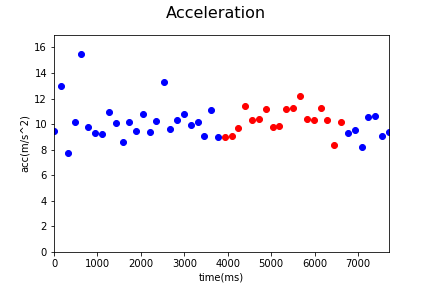

Values plotted in this chart, from the file beside it:
Acc_X, Acc_Y, Acc_Z, gyro_X, gyro_Y, gyro_Z, time, status, Acc
0.0958, 9.032, -2.73, 0.2099, -1.083, 0.9967, 1538461998695, 0, 9.436
0.06706, 12.69, 2.567, -0.3222, 0.3477, -0.5363, 1538461998851, 0, 12.95
-0.3473, 7.003, -3.262, 0.6477, 0.744, -0.2327, 1538461999013, 0, 7.733
-3.566, 7.623, -5.75, -1.683, -0.7692, -2.49, 1538461999169, 0, 10.19
9.245, 8.871, -8.68, -0.58, -0.5067, -2.432, 1538461999327, 0, 15.48
-0.8838, 9.657, -1.286, -0.8308, -0.3687, -0.6332, 1538461999480, 0, 9.782
-1.394, 9.058, -1.43, -0.2854, -0.01397, -0.1693, 1538461999637, 0, 9.275
-2.412, 8.541, -2.417, -0.02817, -0.00278, 0.2424, 1538461999800, 0, 9.198
-0.9317, 8.965, -6.177, 1.089, -0.4315, -0.1421, 1538461999958, 0, 10.93
0.3233, 9.805, -2.227, -0.9171, -0.3895, -1.027, 1538462000117, 0, 10.06
-2.148, 7.777, 2.987, 0.26, 0.3908, -0.5858, 1538462000273, 0, 8.603
-0.7281, 9.374, -3.942, -0.3499, -0.03474, 0.4198, 1538462000425, 0, 10.2
-1.25, 9.197, -1.808, -0.1022, -0.1221, 0.2313, 1538462000582, 0, 9.456
-1.291, 10.31, -2.96, -0.3552, -0.08481, 0.2739, 1538462000739, 0, 10.8
-2.014, 9.125, -0.3808, -0.8756, -0.02036, -0.6572, 1538462000896, 0, 9.352
-1.08, 8.704, -5.307, 0.5902, 0.3136, 0.4704, 1538462001054, 0, 10.25
1.514, 11.13, -7.152, -0.1858, -0.4726, -1.303, 1538462001216, 0, 13.31
-2.299, 8.356, 4.112, 0.3521, 0.4532, -0.3014, 1538462001370, 0, 9.593
-0.491, 8.984, -5.113, 0.04054, -0.03048, -0.4004, 1538462001528, 0, 10.35
0.8311, 10.22, -3.286, -1.807, -0.6041, -1.334, 1538462001683, 0, 10.77
-2.335, 9.302, -2.462, -0.825, -0.1828, -0.572, 1538462001840, 0, 9.902
-0.6778, 9.695, -2.915, -0.9571, -0.2931, -0.973, 1538462001998, 0, 10.15
-2.821, 8.5, -1.408, -0.2231, 0.03291, -0.2098, 1538462002152, 0, 9.066
-3.147, 10.44, -1.94, -0.5081, -0.3373, -0.4425, 1538462002310, 0, 11.07
-3.178, 8.354, 0.97, -0.3094, 0.6753, -1.604, 1538462002468, 0, 8.99
-3.794, 8.083, 1.027, -0.964, 0.8132, -1.722, 1538462002626, 1, 8.988
-4.155, 8.04, 0.7137, -1.049, 1.186, -1.058, 1538462002783, 1, 9.079
-5.13, 8.03, 1.973, -0.1757, 1.736, -0.4755, 1538462002941, 1, 9.731
-2.833, 10.87, 2.141, -0.2577, 1.779, 0.3724, 1538462003098, 1, 11.43
-5.434, 6.922, -5.425, -1.419, 0.8681, -1.042, 1538462003255, 1, 10.34
-5.001, 8.977, -1.36, -1.151, 1.043, -0.5448, 1538462003412, 1, 10.37
-2.948, 9.618, -4.859, -0.9294, 1.263, -0.915, 1538462003570, 1, 11.17
-2.738, 9.149, -2.005, -1.142, 0.8851, -0.8436, 1538462003727, 1, 9.758
-4.675, 8.469, -1.971, -1.271, 0.9677, -0.7701, 1538462003885, 1, 9.872
-7.959, 7.192, -3.068, -1.104, 0.3365, -0.6257, 1538462004042, 1, 11.16
-2.687, 10.96, -0.04311, -0.4495, 1.63, 0.1311, 1538462004200, 1, 11.28
-6.189, 4.768, -9.343, -2.188, -0.8624, -1.954, 1538462004358, 1, 12.18
-0.4646, 9.815, -3.478, -0.8079, 0.6193, -0.8287, 1538462004514, 1, 10.42
-4.876, 9.046, -0.4, -1.338, 0.1863, -0.156, 1538462004671, 1, 10.28
-5.985, 8.723, -3.741, -1.354, 0.7706, -0.4207, 1538462004831, 1, 11.22
-2.227, 7.089, -7.154, -0.3179, 0.8713, 0.04111, 1538462004988, 1, 10.31
-3.787, 7.403, 1.023, -0.8612, -0.3506, 0.5359, 1538462005143, 1, 8.378
-3.7, 9.362, 1.118, -0.07398, 0.5373, 0.4757, 1538462005303, 1, 10.13
-4.024, 8.133, -2.191, -0.3754, -0.04006, -0.3791, 1538462005458, 0, 9.335
-2.721, 9.163, -0.364, 0.2025, -0.3122, 0.3932, 1538462005618, 0, 9.566
-1.643, 7.681, -2.261, -0.04095, 0.0899, 0.5093, 1538462005776, 0, 8.174
-2.632, 9.858, -2.596, -0.2764, -0.8225, 0.5002, 1538462005933, 0, 10.53
-3.418, 10.04, -0.6946, 0.2552, -0.06084, 0.1673, 1538462006089, 0, 10.62
-1.894, 8.818, -0.5556, 0.5785, 0.3855, 0.8731, 1538462006246, 0, 9.037
-2.838, 8.727, -1.827, 0.3457, -0.6483, 0.8848, 1538462006401, 0, 9.357
